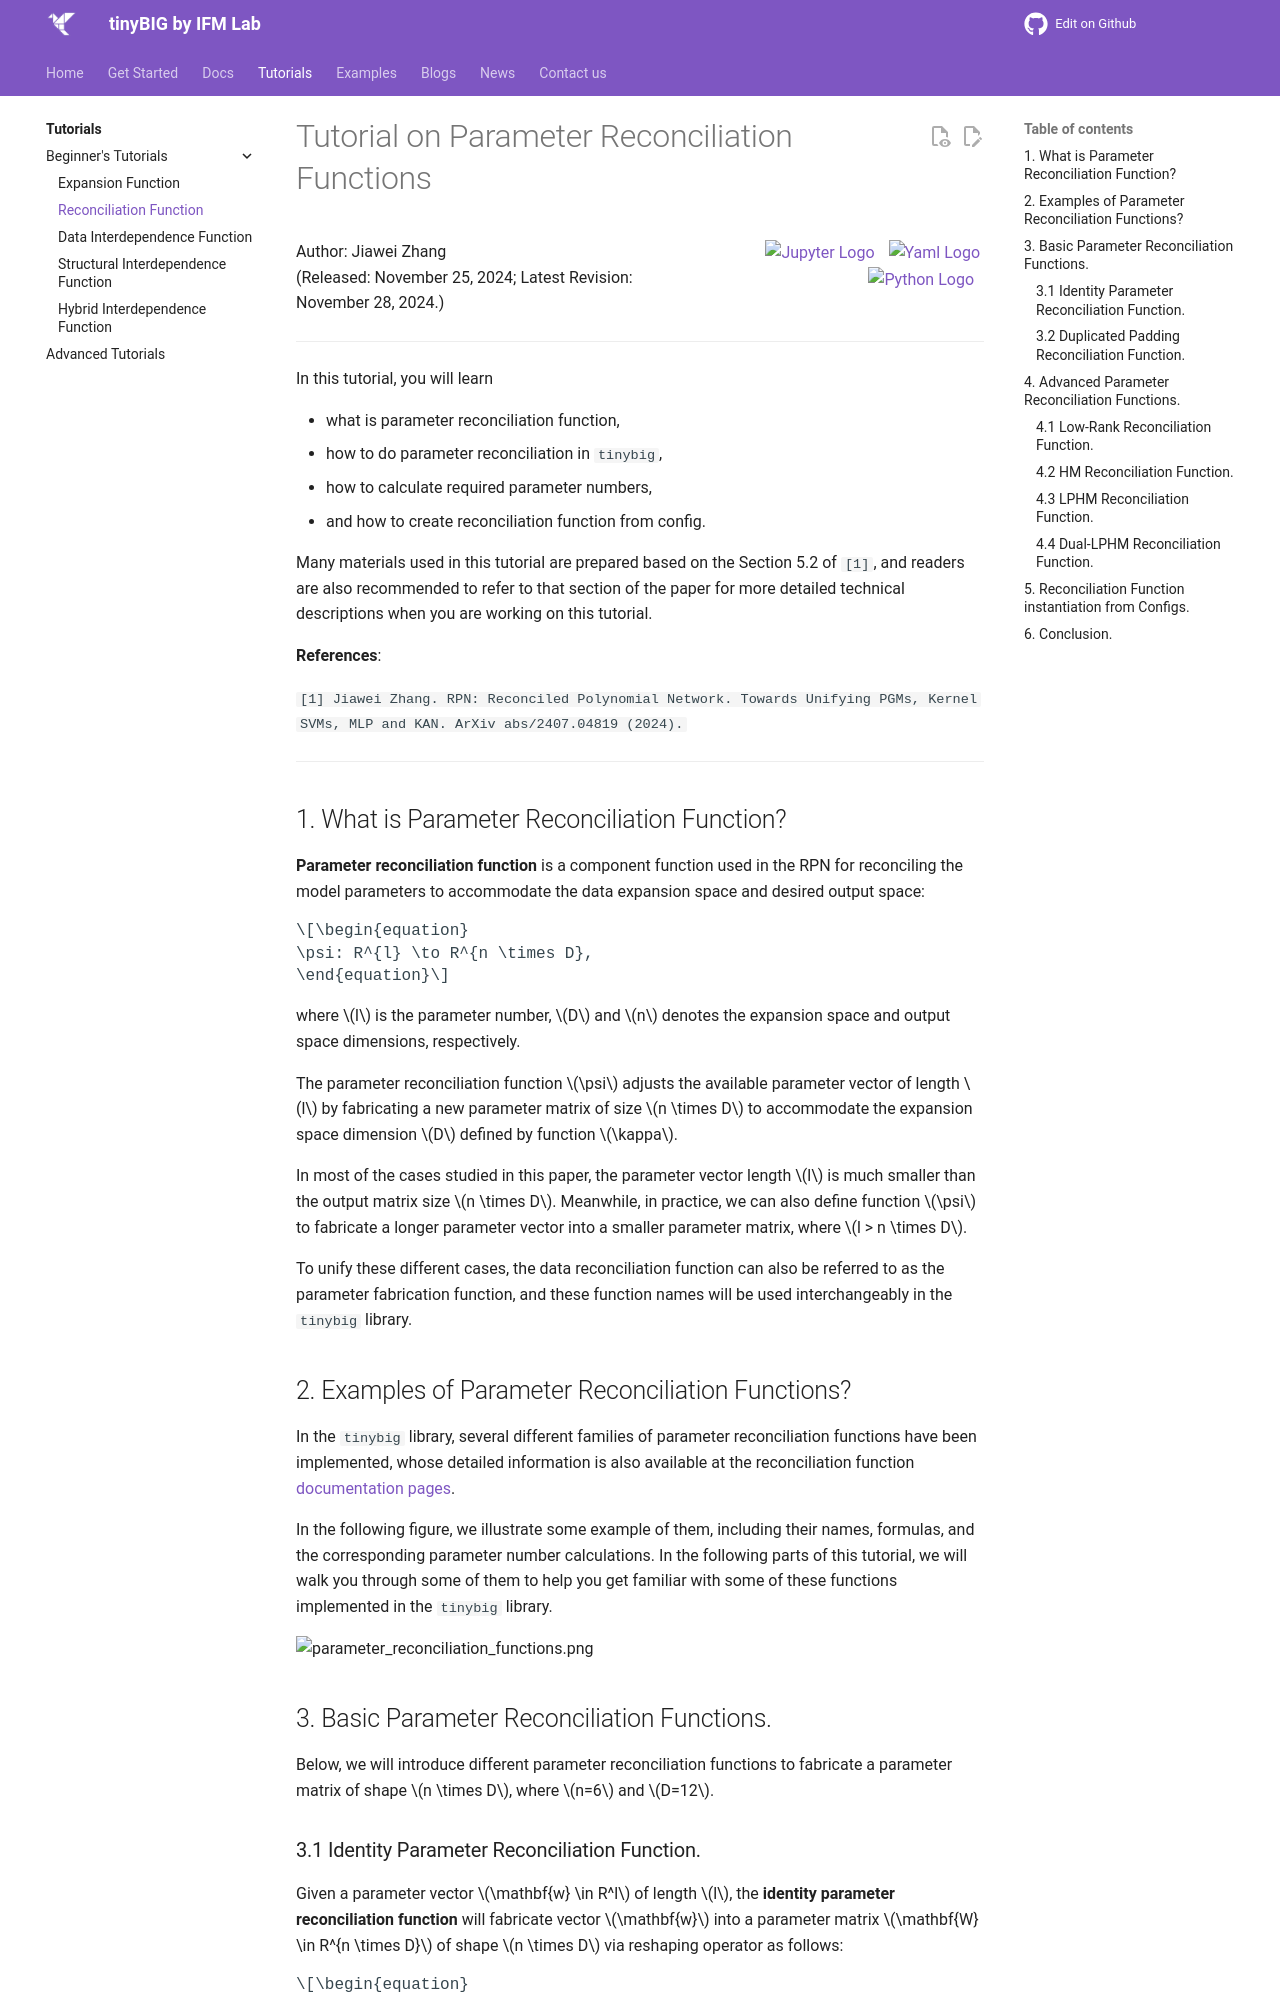

repository: jwzhanggy/tinyBIG · page: tutorials/beginner/module/reconciliation_function/index.html · generator: mkdocs

# Tutorial on Parameter Reconciliation Functions 

<div style="display: flex; justify-content: space-between;">
<span style="text-align: left;">
    Author: Jiawei Zhang <br>
    (Released: November 25, 2024; Latest Revision: November 28, 2024.)<br>
</span>
<span style="text-align: right;">

    <a href="https://github.com/jwzhanggy/tinyBIG/blob/main/docs/tutorials/beginner/module/code/reconciliation_tutorial.ipynb">
    <img src="https://raw.githubusercontent.com/jwzhanggy/tinyBIG/main/docs/assets/img/ipynb_icon.png" alt="Jupyter Logo" style="height: 2em; vertical-align: middle; margin-right: 10px;">
    </a>

    <a href="https://github.com/jwzhanggy/tinyBIG/blob/main/docs/tutorials/beginner/module/code/configs/reconciliation_function_config.yaml">
    <img src="https://raw.githubusercontent.com/jwzhanggy/tinyBIG/main/docs/assets/img/yaml_icon.png" alt="Yaml Logo" style="height: 2em; vertical-align: middle; margin-right: 4px;">
    </a>

    <a href="https://github.com/jwzhanggy/tinyBIG/blob/main/docs/tutorials/beginner/module/code/reconciliation_tutorial.py">
    <img src="https://raw.githubusercontent.com/jwzhanggy/tinyBIG/main/docs/assets/img/python_icon.svg" alt="Python Logo" style="height: 2em; vertical-align: middle; margin-right: 10px;">
    </a>

</span>
</div>
----------------------------------------

In this tutorial, you will learn

* what is parameter reconciliation function,
* how to do parameter reconciliation in `tinybig`,
* how to calculate required parameter numbers,
* and how to create reconciliation function from config.

Many materials used in this tutorial are prepared based on the Section 5.2 of `[1]`, and readers are also recommended to 
refer to that section of the paper for more detailed technical descriptions when you are working on this tutorial.

**References**:

`[1] Jiawei Zhang. RPN: Reconciled Polynomial Network. Towards Unifying PGMs, Kernel SVMs, MLP and KAN. ArXiv abs/2407.04819 (2024).`

----------------------------------------

## 1. What is Parameter Reconciliation Function?

**Parameter reconciliation function** is a component function used in the {{our}} for reconciling the model parameters
to accommodate the data expansion space and desired output space:

\begin{equation}
\psi: R^{l} \to R^{n \times D},
\end{equation}

where $l$ is the parameter number, $D$ and $n$ denotes the expansion space and output space dimensions, respectively.

The parameter reconciliation function $\psi$ adjusts the available parameter vector of length $l$ by fabricating 
a new parameter matrix of size $n \times D$ to accommodate the expansion space dimension $D$ defined by function $\kappa$. 

In most of the cases studied in this paper, the parameter vector length $l$ is much smaller than the output matrix size 
$n \times D$. Meanwhile, in practice, we can also define function $\psi$ to fabricate a longer parameter vector into 
a smaller parameter matrix, where $l > n \times D$.

To unify these different cases, the data reconciliation function can also be referred to as the parameter fabrication function, 
and these function names will be used interchangeably in the `tinybig` library.
